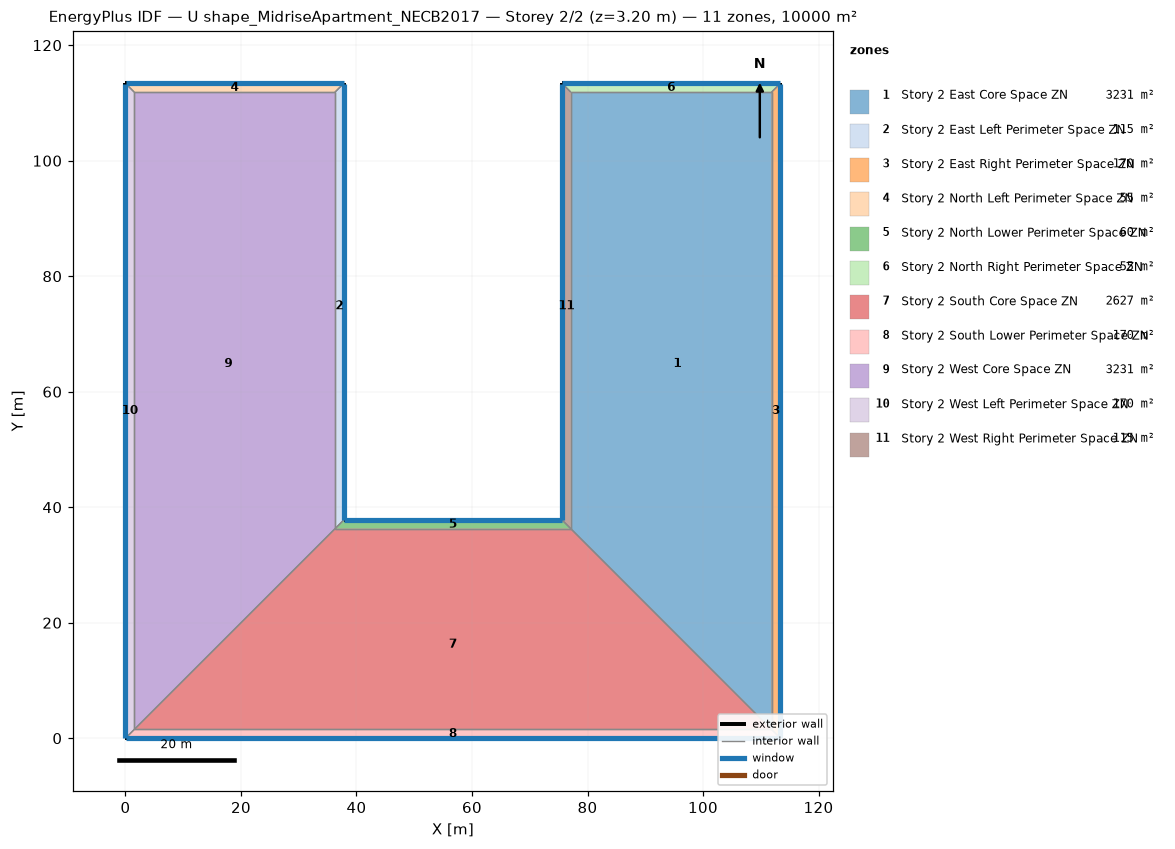
=== STOREY PLAN SPEC (per zone: floor XY polygon, exterior-wall plan segments, windows/doors) ===
zone 1: Story 2 East Core Space ZN  (3230.6 m²)
  floor: (77.12, 36.27) (77.12, 111.87) (111.87, 111.87) (111.87, 1.52)
  interior walls: 4
zone 2: Story 2 East Left Perimeter Space ZN  (115.2 m²)
  floor: (37.80, 113.39) (37.80, 37.80) (36.27, 36.27) (36.27, 111.87)
  exterior wall: (37.80, 37.80) – (37.80, 113.39)  [75.6 m]
    window: (37.80, 37.82) – (37.80, 113.36)  [88.8 m²]
  interior walls: 3
zone 3: Story 2 East Right Perimeter Space ZN  (170.4 m²)
  floor: (113.39, 113.39) (113.39, 0.00) (111.87, 1.52) (111.87, 111.87)
  exterior wall: (113.39, 0.00) – (113.39, 113.39)  [113.4 m]
    window: (113.39, 0.03) – (113.39, 113.36)  [133.2 m²]
  interior walls: 3
zone 4: Story 2 North Left Perimeter Space ZN  (55.3 m²)
  floor: (0.00, 113.39) (37.80, 113.39) (36.27, 111.87) (1.52, 111.87)
  exterior wall: (37.80, 113.39) – (0.00, 113.39)  [37.8 m]
    window: (37.77, 113.39) – (0.03, 113.39)  [44.4 m²]
  interior walls: 3
zone 5: Story 2 North Lower Perimeter Space ZN  (59.9 m²)
  floor: (37.80, 37.80) (75.59, 37.80) (77.12, 36.27) (36.27, 36.27)
  exterior wall: (75.59, 37.80) – (37.80, 37.80)  [37.8 m]
    window: (75.57, 37.80) – (37.82, 37.80)  [44.4 m²]
  interior walls: 3
zone 6: Story 2 North Right Perimeter Space ZN  (55.3 m²)
  floor: (75.59, 113.39) (113.39, 113.39) (111.87, 111.87) (77.12, 111.87)
  exterior wall: (113.39, 113.39) – (75.59, 113.39)  [37.8 m]
    window: (113.36, 113.39) – (75.62, 113.39)  [44.4 m²]
  interior walls: 3
zone 7: Story 2 South Core Space ZN  (2626.8 m²)
  floor: (36.27, 36.27) (77.12, 36.27) (111.87, 1.52) (1.52, 1.52)
  interior walls: 4
zone 8: Story 2 South Lower Perimeter Space ZN  (170.4 m²)
  floor: (113.39, 0.00) (0.00, 0.00) (1.52, 1.52) (111.87, 1.52)
  exterior wall: (0.00, 0.00) – (113.39, 0.00)  [113.4 m]
    window: (0.03, 0.00) – (113.36, 0.00)  [133.2 m²]
  interior walls: 3
zone 9: Story 2 West Core Space ZN  (3230.6 m²)
  floor: (1.52, 1.52) (1.52, 111.87) (36.27, 111.87) (36.27, 36.27)
  interior walls: 4
zone 10: Story 2 West Left Perimeter Space ZN  (170.4 m²)
  floor: (0.00, 0.00) (0.00, 113.39) (1.52, 111.87) (1.52, 1.52)
  exterior wall: (0.00, 113.39) – (0.00, 0.00)  [113.4 m]
    window: (0.00, 113.36) – (0.00, 0.03)  [133.2 m²]
  interior walls: 3
zone 11: Story 2 West Right Perimeter Space ZN  (115.2 m²)
  floor: (75.59, 37.80) (75.59, 113.39) (77.12, 111.87) (77.12, 36.27)
  exterior wall: (75.59, 113.39) – (75.59, 37.80)  [75.6 m]
    window: (75.59, 113.36) – (75.59, 37.82)  [88.8 m²]
  interior walls: 3

=== DERIVED (storey summary) ===
Building: U shape_MidriseApartment_NECB2017
Storey: 2 of 2  (floor level z = 3.20 m)
Storey gross floor area: 10000.0 m²
Zones on this storey: 11
  - Story 2 East Core Space ZN: floor 3230.6 m²
  - Story 2 East Left Perimeter Space ZN: floor 115.2 m²; exterior wall 75.6 m (241.9 m²); 1 window(s) 88.8 m²; WWR 36.7%
  - Story 2 East Right Perimeter Space ZN: floor 170.4 m²; exterior wall 113.4 m (362.8 m²); 1 window(s) 133.2 m²; WWR 36.7%
  - Story 2 North Left Perimeter Space ZN: floor 55.3 m²; exterior wall 37.8 m (120.9 m²); 1 window(s) 44.4 m²; WWR 36.7%
  - Story 2 North Lower Perimeter Space ZN: floor 59.9 m²; exterior wall 37.8 m (120.9 m²); 1 window(s) 44.4 m²; WWR 36.7%
  - Story 2 North Right Perimeter Space ZN: floor 55.3 m²; exterior wall 37.8 m (120.9 m²); 1 window(s) 44.4 m²; WWR 36.7%
  - Story 2 South Core Space ZN: floor 2626.8 m²
  - Story 2 South Lower Perimeter Space ZN: floor 170.4 m²; exterior wall 113.4 m (362.8 m²); 1 window(s) 133.2 m²; WWR 36.7%
  - Story 2 West Core Space ZN: floor 3230.6 m²
  - Story 2 West Left Perimeter Space ZN: floor 170.4 m²; exterior wall 113.4 m (362.8 m²); 1 window(s) 133.2 m²; WWR 36.7%
  - Story 2 West Right Perimeter Space ZN: floor 115.2 m²; exterior wall 75.6 m (241.9 m²); 1 window(s) 88.8 m²; WWR 36.7%
Zone adjacency (shared interzone walls):
  - Story 2 East Core Space ZN ↔ Story 2 East Right Perimeter Space ZN
  - Story 2 East Core Space ZN ↔ Story 2 North Right Perimeter Space ZN
  - Story 2 East Core Space ZN ↔ Story 2 South Core Space ZN
  - Story 2 East Core Space ZN ↔ Story 2 West Right Perimeter Space ZN
  - Story 2 East Left Perimeter Space ZN ↔ Story 2 North Left Perimeter Space ZN
  - Story 2 East Left Perimeter Space ZN ↔ Story 2 North Lower Perimeter Space ZN
  - Story 2 East Left Perimeter Space ZN ↔ Story 2 West Core Space ZN
  - Story 2 East Right Perimeter Space ZN ↔ Story 2 North Right Perimeter Space ZN
  - Story 2 East Right Perimeter Space ZN ↔ Story 2 South Lower Perimeter Space ZN
  - Story 2 North Left Perimeter Space ZN ↔ Story 2 West Core Space ZN
  - Story 2 North Left Perimeter Space ZN ↔ Story 2 West Left Perimeter Space ZN
  - Story 2 North Lower Perimeter Space ZN ↔ Story 2 South Core Space ZN
  - Story 2 North Lower Perimeter Space ZN ↔ Story 2 West Right Perimeter Space ZN
  - Story 2 North Right Perimeter Space ZN ↔ Story 2 West Right Perimeter Space ZN
  - Story 2 South Core Space ZN ↔ Story 2 South Lower Perimeter Space ZN
  - Story 2 South Core Space ZN ↔ Story 2 West Core Space ZN
  - Story 2 South Lower Perimeter Space ZN ↔ Story 2 West Left Perimeter Space ZN
  - Story 2 West Core Space ZN ↔ Story 2 West Left Perimeter Space ZN